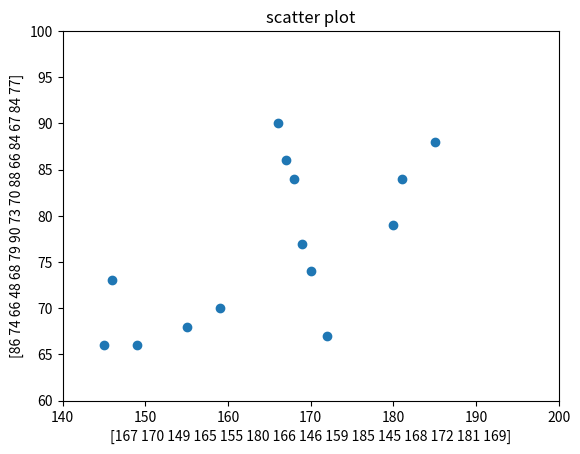

Python code for this plot:
import matplotlib.pyplot as plt
import numpy as np
height= np.array([167,170,149,165,155,180,166,146,159,185,145,168,172,181,169])
weight= np.array([86,74,66,48,68,79,90,73,70,88,66,84,67,84,77])
plt.xlim(140,200)
plt.ylim(60,100)
plt.scatter(height,weight)
plt.title("scatter plot")
plt.xlabel(height)
plt.ylabel(weight)
plt.show